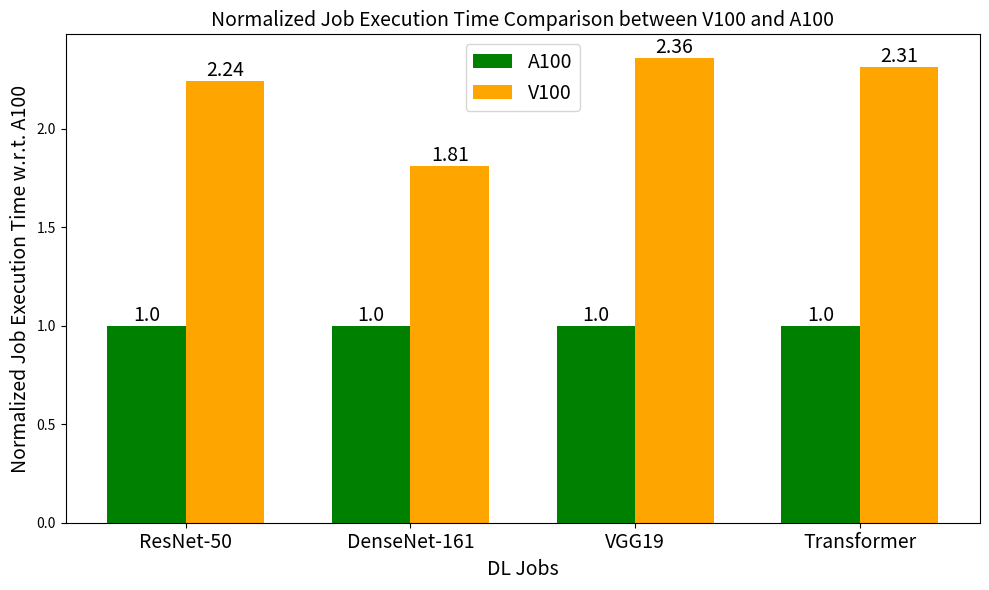

Write the Python code that produced this figure.
import matplotlib.pyplot as plt
import numpy as np

# Data for V100 and A100
tasks = ['ResNet-50', 'DenseNet-161', 'VGG19', 'Transformer']
v100_execution_time = [2.24, 1.81, 2.36, 2.31]
a100_execution_time = [1, 1, 1, 1]

# Normalize by A100 (divide each value by A100 execution time which is 1)
v100_normalized = np.array(v100_execution_time) / 1
a100_normalized = np.array(a100_execution_time) / 1

# Set bar positions
x = np.arange(len(tasks))  # Task labels

# Bar width
bar_width = 0.35

# Plotting
fig, ax = plt.subplots(figsize=(10, 6))

# 调换位置：先绘制 A100（左侧），再绘制 V100（右侧）
bars_a100 = ax.bar(x - bar_width / 2, a100_normalized, bar_width, label='A100', color='green')
bars_v100 = ax.bar(x + bar_width / 2, v100_normalized, bar_width, label='V100', color='orange')

# Adding labels and title with fontsize 14
ax.set_xlabel('DL Jobs', fontsize=14)
ax.set_ylabel('Normalized Job Execution Time w.r.t. A100', fontsize=14)
ax.set_title('Normalized Job Execution Time Comparison between V100 and A100', fontsize=14)
ax.set_xticks(x)
ax.set_xticklabels(tasks, fontsize=14)
ax.legend(fontsize=14)

# Adding the execution time labels on top of the bars
for bars in [bars_a100, bars_v100]:  # 更新遍历顺序以匹配新的绘制顺序
    for bar in bars:
        yval = bar.get_height()
        ax.text(bar.get_x() + bar.get_width() / 2, yval, round(yval, 2), ha='center', va='bottom', fontsize=14)

plt.tight_layout()
plt.savefig('GPU-gap-2.png', dpi=300, bbox_inches='tight')
# plt.show()
